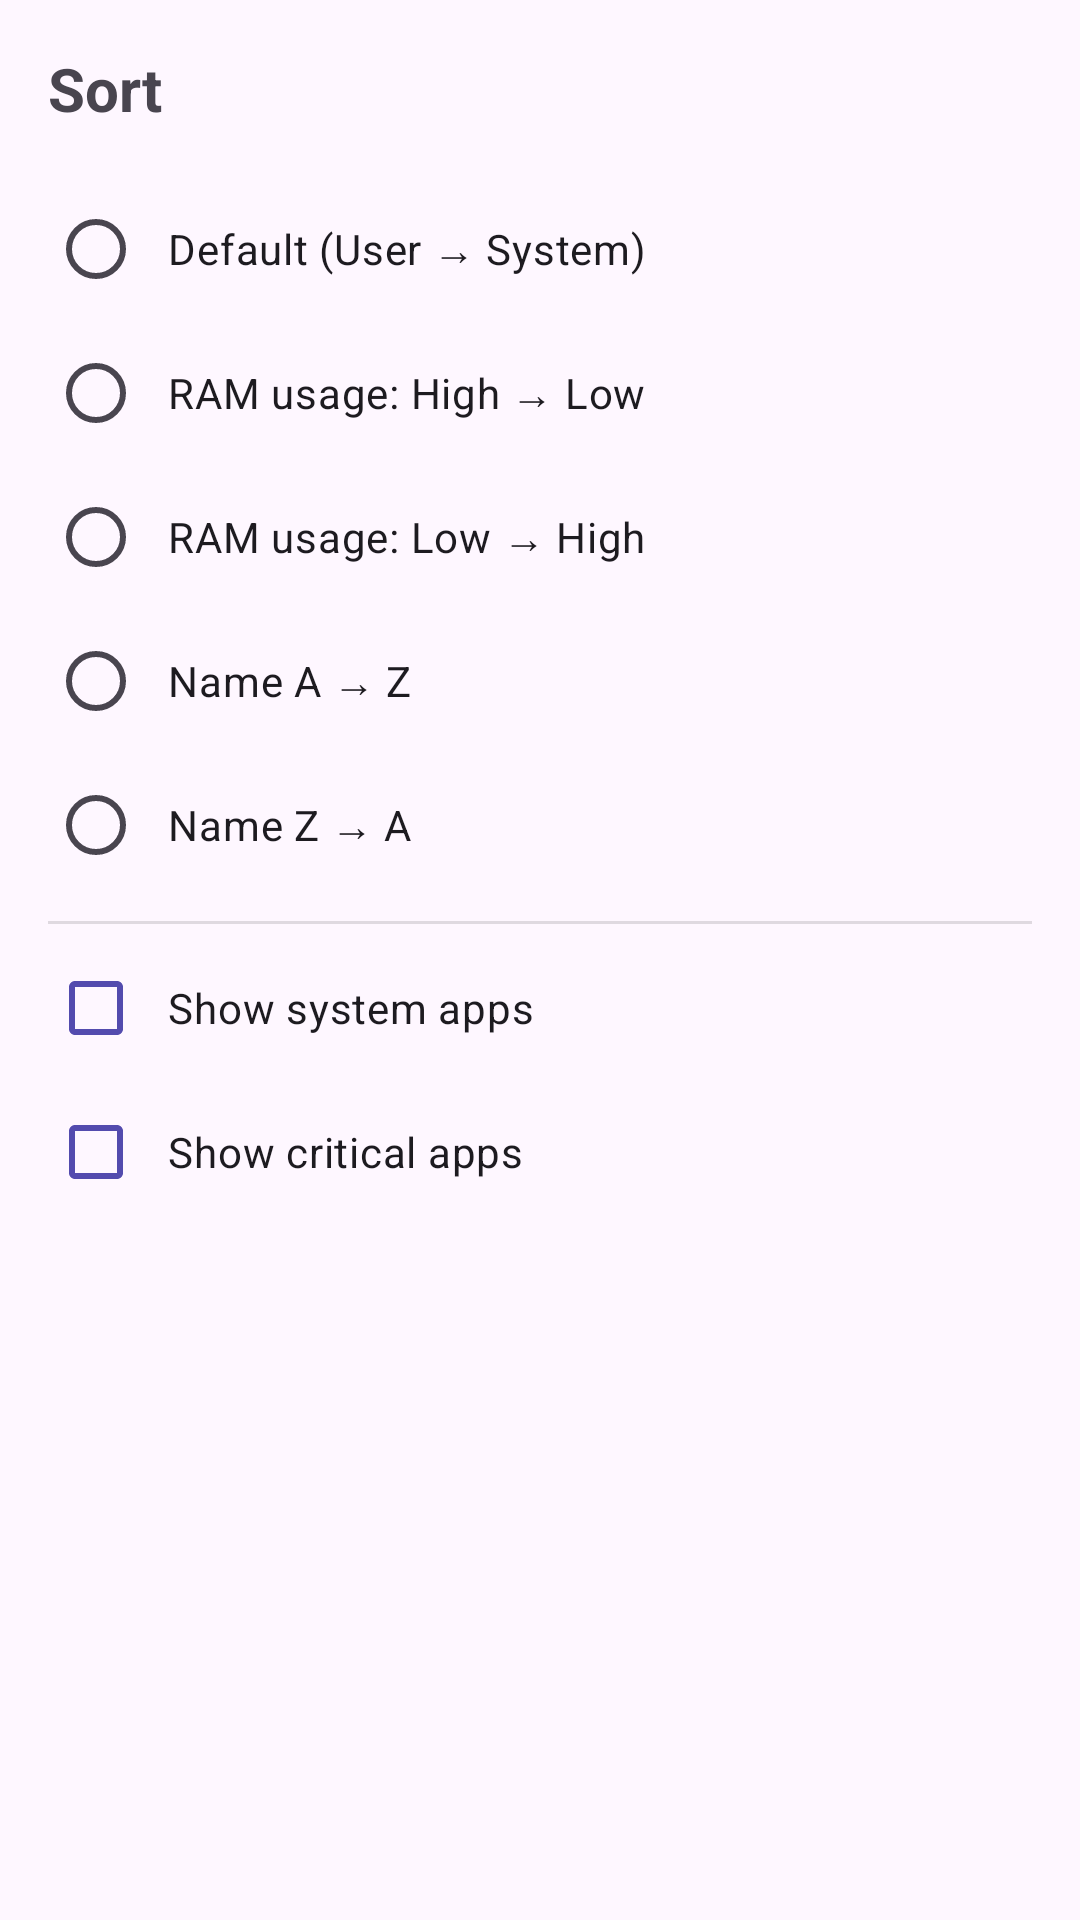

Write the Android layout XML for this screen, with the resource values it uses.
<!-- AndroidManifest.xml: application theme AppTheme -->
<!-- res/layout/dialog_sort.xml -->
<?xml version="1.0" encoding="utf-8"?>
<LinearLayout xmlns:android="http://schemas.android.com/apk/res/android"
    android:layout_width="match_parent"
    android:layout_height="wrap_content"
    android:orientation="vertical"
    android:padding="16dp">

    <TextView
        android:layout_width="match_parent"
        android:layout_height="wrap_content"
        android:text="@string/sort_title"
        android:textSize="20sp"
        android:textStyle="bold"
        android:paddingBottom="16dp" />

    <RadioGroup
        android:id="@+id/sort_radio_group"
        android:layout_width="match_parent"
        android:layout_height="wrap_content">

        <RadioButton
            android:id="@+id/sort_default"
            android:layout_width="match_parent"
            android:layout_height="wrap_content"
            android:text="@string/sort_default"
            android:padding="8dp" />

        <RadioButton
            android:id="@+id/sort_ram_desc"
            android:layout_width="match_parent"
            android:layout_height="wrap_content"
            android:text="@string/sort_ram_desc"
            android:padding="8dp" />

        <RadioButton
            android:id="@+id/sort_ram_asc"
            android:layout_width="match_parent"
            android:layout_height="wrap_content"
            android:text="@string/sort_ram_asc"
            android:padding="8dp" />

        <RadioButton
            android:id="@+id/sort_name_asc"
            android:layout_width="match_parent"
            android:layout_height="wrap_content"
            android:text="@string/sort_name_asc"
            android:padding="8dp" />

        <RadioButton
            android:id="@+id/sort_name_desc"
            android:layout_width="match_parent"
            android:layout_height="wrap_content"
            android:text="@string/sort_name_desc"
            android:padding="8dp" />

    </RadioGroup>
    
    <View
        android:layout_width="match_parent"
        android:layout_height="1dp"
        android:background="?android:attr/listDivider"
        android:layout_marginTop="8dp"
        android:layout_marginBottom="4dp" />

    <CheckBox
        android:id="@+id/checkbox_show_system"
        android:layout_width="match_parent"
        android:layout_height="wrap_content"
        android:text="@string/settings_show_system_apps_title"
        android:padding="8dp" />

    <CheckBox
        android:id="@+id/checkbox_show_persistent"
        android:layout_width="match_parent"
        android:layout_height="wrap_content"
        android:text="@string/settings_show_persistent_apps_title"
        android:padding="8dp" />

</LinearLayout>
<!-- resources referenced by this layout -->
<resources>
  <string name="settings_show_persistent_apps_title">Show critical apps</string>
  <string name="settings_show_system_apps_title">Show system apps</string>
  <string name="sort_default">Default (User → System)</string>
  <string name="sort_name_asc">Name A → Z</string>
  <string name="sort_name_desc">Name Z → A</string>
  <string name="sort_ram_asc">RAM usage: Low → High</string>
  <string name="sort_ram_desc">RAM usage: High → Low</string>
  <string name="sort_title">Sort</string>
  <style name="AppTheme" parent="Theme.Material3.DayNight.NoActionBar">
          <item name="android:windowAnimationStyle">@style/NoAnimationWindow</item>
          <item name="colorPrimary">@color/colorPrimary</item>
          <item name="colorSecondary">@color/colorAccent</item>
          <item name="android:colorControlActivated">@color/colorAccent</item>
          <item name="colorControlActivated">@color/colorAccent</item>
          <item name="android:navigationBarColor">@android:color/transparent</item>
          <item name="checkboxStyle">@style/Widget.App.CheckBox</item>
      </style>
  <style name="NoAnimationWindow">
          <item name="android:activityOpenEnterAnimation">@anim/no_anim</item>
          <item name="android:activityOpenExitAnimation">@anim/no_anim</item>
          <item name="android:activityCloseEnterAnimation">@anim/no_anim</item>
          <item name="android:activityCloseExitAnimation">@anim/no_anim</item>
      </style>
  <color name="colorPrimary">#1A237E</color>
  <color name="colorAccent">#534BAE</color>
  <style name="Widget.App.CheckBox" parent="Widget.Material3.CompoundButton.CheckBox">
          <item name="buttonTint">?attr/colorControlActivated</item>
      </style>
</resources>
